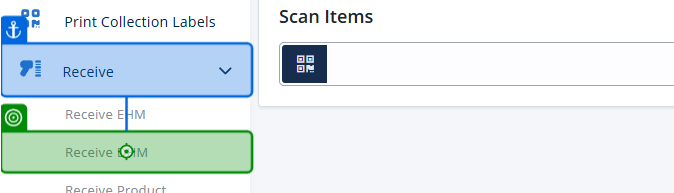
Task: Smoke Test Automation for TMNP
Workflow: Click sidebar Receieve DHM SubMenu

Step 1: click on the link in window 'Nutrition Platform ™' (chrome.exe)
